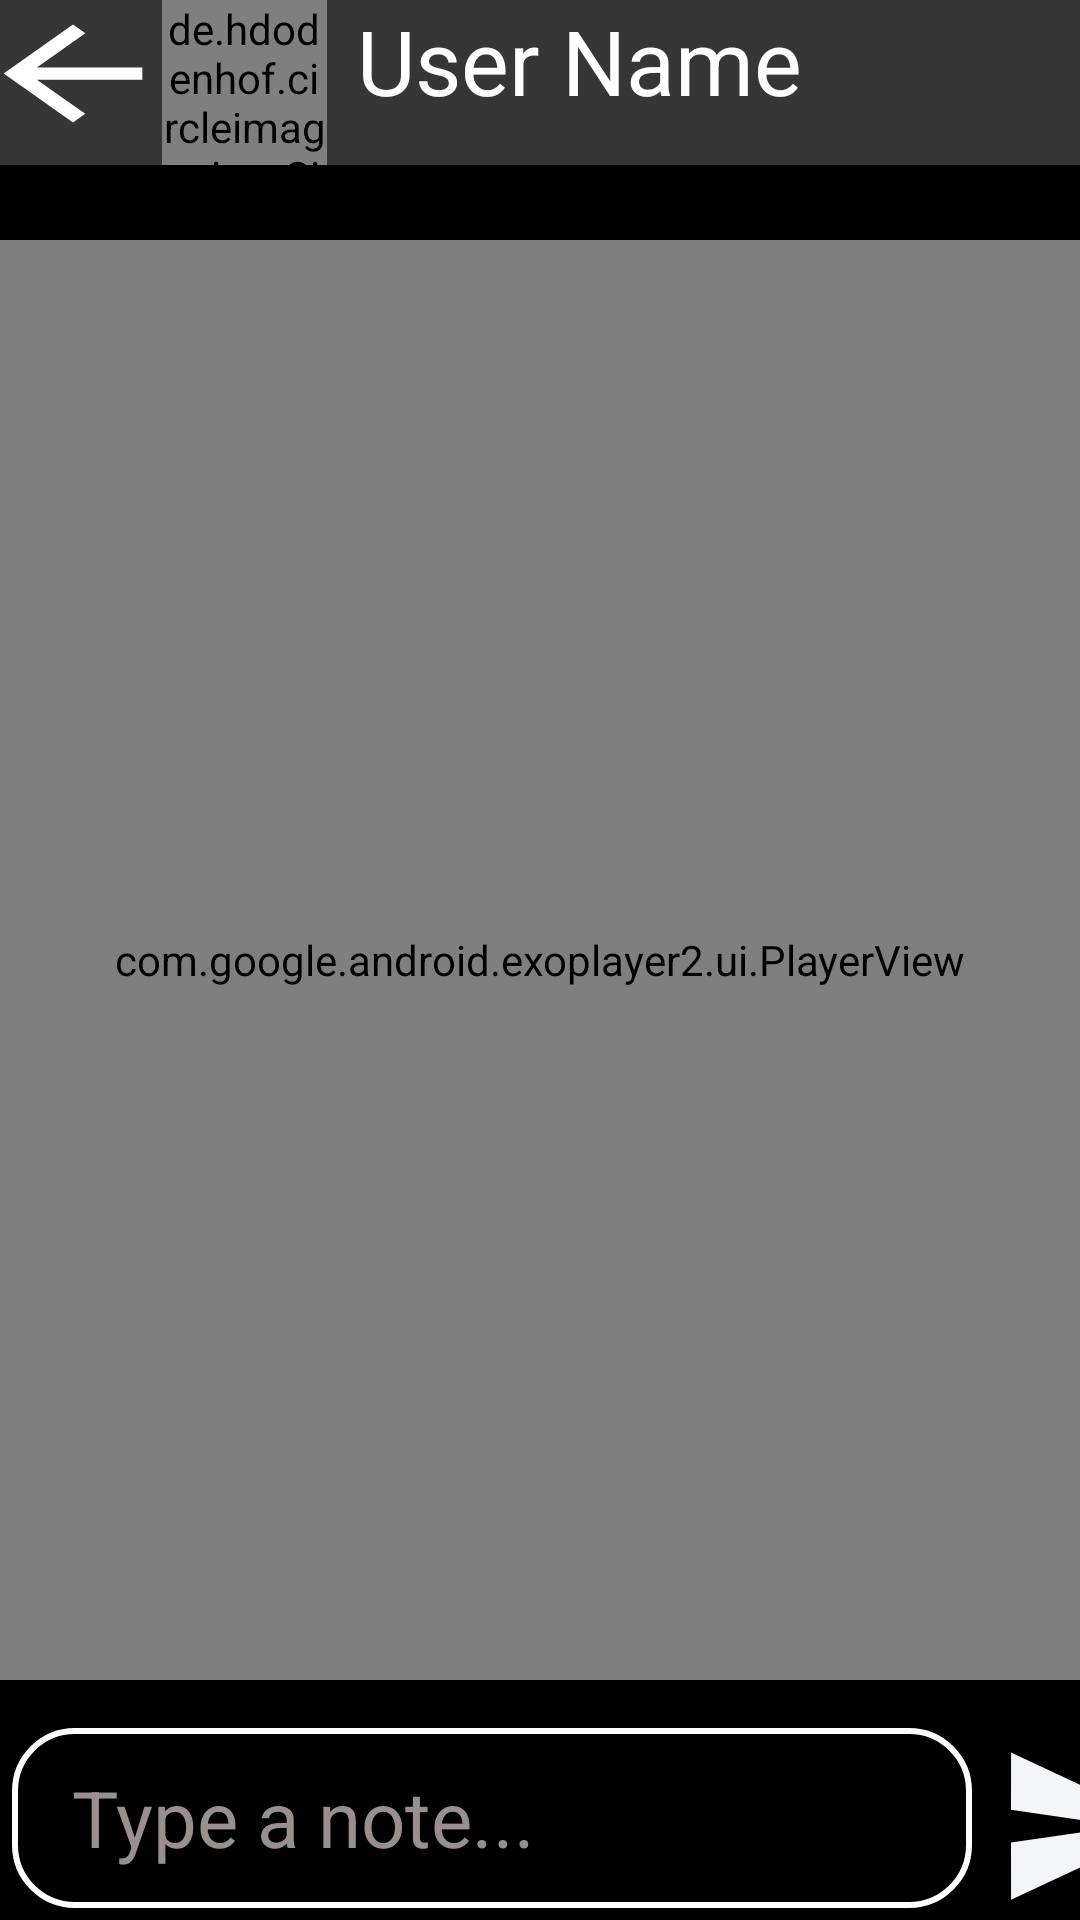

Here is an Android app screen rendered from its layout file. Give the layout XML and the strings, colors and styles it references.
<!-- AndroidManifest.xml: application theme Theme.Whatsapp69 -->
<!-- res/layout/activity_status_editor.xml -->
<?xml version="1.0" encoding="utf-8"?>
<androidx.constraintlayout.widget.ConstraintLayout xmlns:android="http://schemas.android.com/apk/res/android"
    xmlns:app="http://schemas.android.com/apk/res-auto"
    xmlns:tools="http://schemas.android.com/tools"
    android:layout_width="match_parent"
    android:layout_height="match_parent"
    android:background="@color/black"
    tools:context=".StatusEditorActivity">

    <com.google.android.exoplayer2.ui.PlayerView
        android:id="@+id/videoView_status_layout"
        android:layout_width="match_parent"
        android:layout_height="match_parent"
        android:layout_centerInParent="true"
        android:fitsSystemWindows="true"
        android:layout_marginTop="80dp"
        android:layout_marginBottom="80dp"
        app:layout_constraintBottom_toBottomOf="parent"
        app:layout_constraintEnd_toEndOf="parent"
        app:layout_constraintHorizontal_bias="0.0"
        app:layout_constraintStart_toStartOf="parent"
        app:layout_constraintTop_toTopOf="parent"
        app:layout_constraintVertical_bias="0.5"
        app:resize_mode="fit"
        app:show_buffering="when_playing" />

    <LinearLayout
        android:layout_width="match_parent"
        android:layout_height="wrap_content"
        android:background="#373636"
        android:orientation="horizontal"
        app:layout_constraintEnd_toEndOf="parent"
        app:layout_constraintHorizontal_bias="0.5"
        app:layout_constraintStart_toStartOf="parent"
        app:layout_constraintTop_toTopOf="parent">


        <ImageView
            android:id="@+id/backButton_StatusEditor"
            android:layout_width="49dp"
            android:layout_height="49dp"
            android:tint="@color/white"
            android:layout_marginRight="5dp"
            android:scaleType="centerCrop"
            android:src="@drawable/back_button"
            app:layout_constraintEnd_toStartOf="@+id/circleImageView"
            app:layout_constraintStart_toStartOf="parent"
            app:layout_constraintTop_toTopOf="parent" />

        <de.hdodenhof.circleimageview.CircleImageView
            android:id="@+id/userImg_StatusEditor"
            android:layout_width="55dp"
            android:layout_height="55dp"
            android:src="@drawable/avatar"
            app:layout_constraintEnd_toStartOf="@+id/nmae11"
            app:layout_constraintTop_toTopOf="parent" />

        <TextView
            android:id="@+id/name_StatusEditor"
            android:layout_width="270dp"
            android:layout_height="55dp"
            android:paddingLeft="10dp"
            android:text="User Name"
            android:layout_gravity="center_horizontal"
            android:textColor="@color/white"
            android:textSize="30dp"
            app:layout_constraintEnd_toEndOf="parent"
            app:layout_constraintHorizontal_bias="0.855"
            app:layout_constraintStart_toStartOf="parent"
            app:layout_constraintTop_toTopOf="parent" />
    </LinearLayout>

    <ImageView
        android:id="@+id/imgView_status_layout"
        android:layout_width="match_parent"
        android:layout_height="match_parent"
        android:layout_marginTop="80dp"
        android:layout_marginBottom="80dp"
        app:layout_constraintBottom_toBottomOf="@+id/linearLayout2"
        app:layout_constraintEnd_toEndOf="parent"
        app:layout_constraintHorizontal_bias="0.0"
        app:layout_constraintStart_toStartOf="parent"
        app:layout_constraintTop_toTopOf="parent" />

    <LinearLayout
        android:id="@+id/linearLayout2"
        android:layout_width="match_parent"
        android:layout_height="wrap_content"
        android:orientation="horizontal"
        app:layout_constraintBottom_toBottomOf="parent"
        app:layout_constraintEnd_toEndOf="parent"
        app:layout_constraintHorizontal_bias="0.5"
        app:layout_constraintStart_toStartOf="parent">

        <EditText
            android:id="@+id/etMSG_StatusEditor"
            android:layout_width="320dp"
            android:layout_height="60dp"
            android:layout_margin="4dp"
            android:layout_marginTop="20dp"
            android:background="@drawable/corner"
            android:hint="Type a note..."
            android:paddingLeft="20dp"
            android:textColor="@color/white"
            android:textColorHint="#9A8E8E"
            android:textSize="26dp"
            app:layout_constraintBottom_toBottomOf="parent"
            app:layout_constraintStart_toStartOf="parent" />

        <ImageButton
            android:id="@+id/sentBtn_StatusEditor"
            android:layout_width="60dp"
            android:layout_height="60dp"
            android:layout_margin="4dp"
            android:layout_marginTop="16dp"
            android:background="@drawable/ic_baseline_send_icon"
            app:layout_constraintBottom_toBottomOf="parent"
            app:layout_constraintEnd_toEndOf="parent" />
    </LinearLayout>
</androidx.constraintlayout.widget.ConstraintLayout>
<!-- resources referenced by this layout -->
<resources>
  <color name="black">#FF000000</color>
  <color name="white">#FFFFFFFF</color>
  <!-- drawable back_button (drawable) -->
  <vector android:autoMirrored="true" android:height="24dp"
      android:tint="#111111" android:viewportHeight="24"
      android:viewportWidth="24" android:width="34dp" xmlns:android="http://schemas.android.com/apk/res/android">
      <path android:fillColor="@android:color/white" android:pathData="M20,11H7.83l5.59,-5.59L12,4l-8,8 8,8 1.41,-1.41L7.83,13H20v-2z"/>
  </vector>
  <!-- drawable corner (drawable) -->
  <?xml version="1.0" encoding="utf-8"?>
  <shape xmlns:android="http://schemas.android.com/apk/res/android">
  
      <corners
          android:radius="20dp"
  
          />
      <stroke
          android:width="2dp"
          android:color="@color/white"
          />
  
  </shape>
  <!-- drawable ic_baseline_send_icon (drawable) -->
  <vector android:autoMirrored="true" android:height="24dp"
      android:tint="#F4F5F6" android:viewportHeight="22"
      android:viewportWidth="24" android:width="30dp" xmlns:android="http://schemas.android.com/apk/res/android">
      <path android:fillColor="@android:color/white" android:pathData="M2.01,21L23,12 2.01,3 2,10l15,2 -15,2z"/>
  </vector>
  <style name="Theme.Whatsapp69" parent="Theme.AppCompat.DayNight.DarkActionBar">
  
          
          <item name="colorPrimary">@color/purple_500</item>
          <item name="colorPrimaryVariant">@color/purple_700</item>
          <item name="colorOnPrimary">@color/white</item>
          
          <item name="colorSecondary">@color/teal_200</item>
          <item name="colorSecondaryVariant">@color/teal_700</item>
          <item name="colorOnSecondary">@color/black</item>
          
          <item name="android:statusBarColor">?attr/colorPrimaryVariant</item>
          
      </style>
  <color name="purple_500">#0975F8</color>// Primary Color
  <color name="purple_700">#0975F8</color> // StstusBar Color
  <color name="teal_200">#3A5DC6</color>
  <color name="teal_700">#0969F8</color>
</resources>
